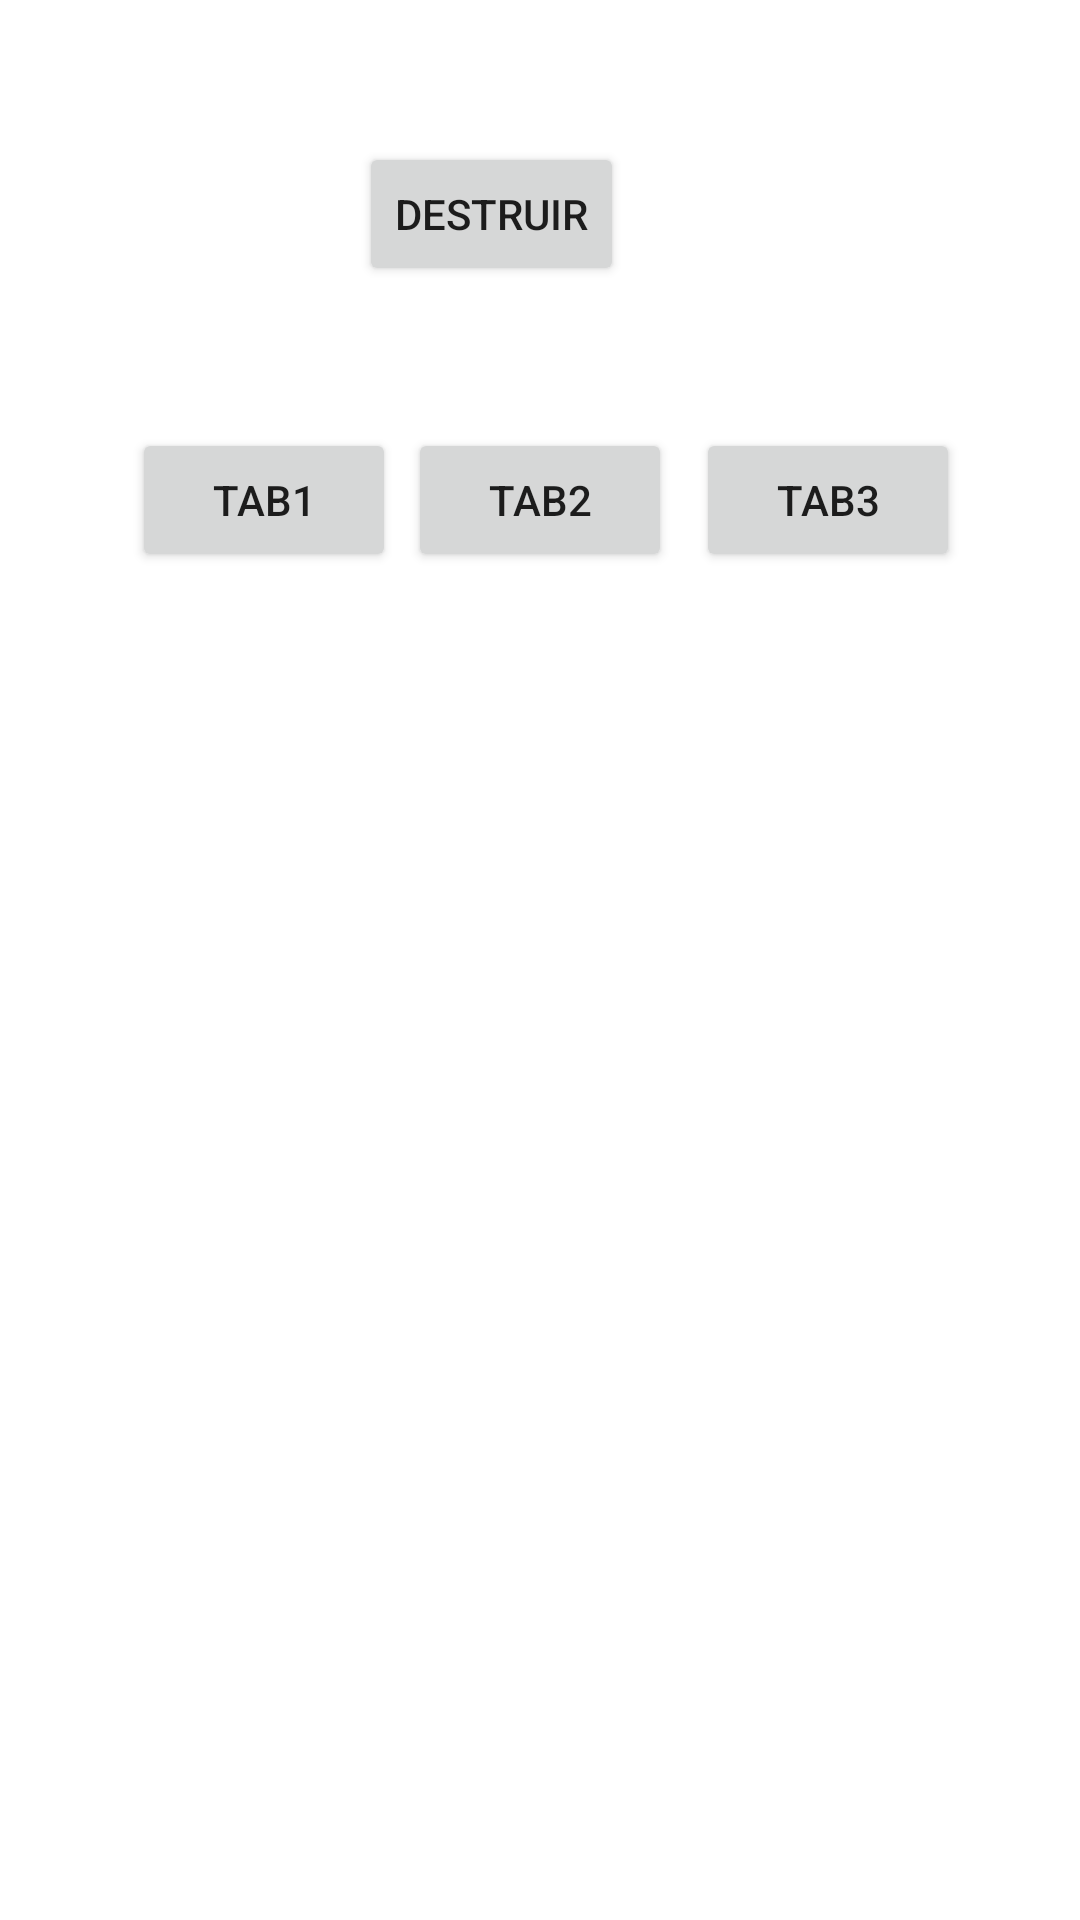

Reconstruct the res/layout file that produces this screen, plus the resources it refers to.
<!-- AndroidManifest.xml: application theme AppTheme -->
<!-- res/layout/activity_fragmentos.xml -->
<?xml version="1.0" encoding="utf-8"?>
<android.support.constraint.ConstraintLayout xmlns:android="http://schemas.android.com/apk/res/android"
    xmlns:app="http://schemas.android.com/apk/res-auto"
    xmlns:tools="http://schemas.android.com/tools"
    android:layout_width="match_parent"
    android:layout_height="match_parent"
    tools:context=".FragmentosActivity">

    <RelativeLayout
        android:id="@+id/rl_Fragments"
        android:layout_width="319dp"
        android:layout_height="207dp"
        android:layout_marginBottom="100dp"
        android:layout_marginEnd="8dp"
        android:layout_marginLeft="8dp"
        android:layout_marginRight="8dp"
        android:layout_marginStart="8dp"
        app:layout_constraintBottom_toBottomOf="parent"
        app:layout_constraintEnd_toEndOf="parent"
        app:layout_constraintHorizontal_bias="0.497"
        app:layout_constraintStart_toStartOf="parent">

    </RelativeLayout>

    <Button
        android:id="@+id/botonTab2"
        android:layout_width="wrap_content"
        android:layout_height="wrap_content"
        android:layout_alignParentEnd="true"
        android:layout_alignParentTop="true"
        android:layout_marginBottom="8dp"
        android:layout_marginEnd="8dp"
        android:layout_marginLeft="8dp"
        android:layout_marginRight="8dp"
        android:layout_marginStart="8dp"
        android:layout_marginTop="8dp"
        android:text="Tab2"
        app:layout_constraintBottom_toTopOf="@+id/rl_Fragments"
        app:layout_constraintEnd_toEndOf="parent"
        app:layout_constraintStart_toStartOf="parent"
        app:layout_constraintTop_toTopOf="parent" />

    <Button
        android:id="@+id/botonTab3"
        android:layout_width="wrap_content"
        android:layout_height="wrap_content"
        android:layout_marginLeft="8dp"
        android:layout_marginStart="8dp"
        android:layout_marginTop="8dp"
        android:text="Tab3"
        app:layout_constraintBottom_toBottomOf="@+id/botonTab2"
        app:layout_constraintStart_toEndOf="@+id/botonTab2"
        app:layout_constraintTop_toTopOf="@+id/botonTab2"
        app:layout_constraintVertical_bias="1.0" />

    <Button
        android:id="@+id/botonDestruir"
        android:layout_width="wrap_content"
        android:layout_height="wrap_content"
        android:layout_marginBottom="8dp"
        android:layout_marginEnd="152dp"
        android:layout_marginRight="152dp"
        android:layout_marginTop="8dp"
        android:text="Destruir"
        app:layout_constraintBottom_toTopOf="@+id/botonTab2"
        app:layout_constraintEnd_toEndOf="parent"
        app:layout_constraintTop_toTopOf="parent" />

    <Button
        android:id="@+id/botonTab1"
        android:layout_width="wrap_content"
        android:layout_height="48dp"
        android:layout_marginBottom="8dp"
        android:layout_marginEnd="4dp"
        android:layout_marginRight="4dp"
        android:text="Tab1"
        app:layout_constraintBottom_toBottomOf="@+id/botonTab2"
        app:layout_constraintEnd_toStartOf="@+id/botonTab2"
        app:layout_constraintTop_toTopOf="@+id/botonTab2"
        app:layout_constraintVertical_bias="0.0" />

</android.support.constraint.ConstraintLayout>
<!-- resources referenced by this layout -->
<resources>

</resources>
